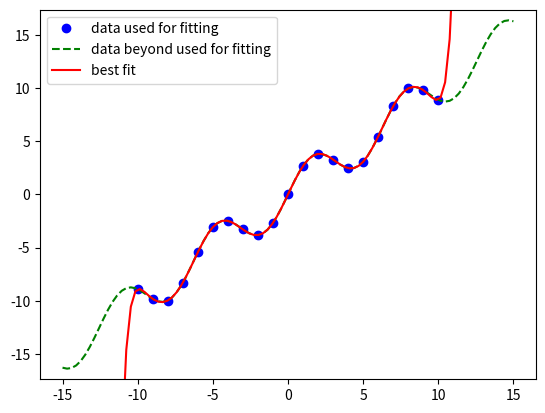

Write Python code to recreate this figure.
import matplotlib.pyplot as plt
import numpy as np
#import ipdb

x = np.linspace(-10, 10, 21)
y = x+2*np.sin(x)


z = np.polyfit(x, y, 13)  #polynomial coefficients
#z = np.polyfit(x, y, 3)  #polynomial coefficients
p = np.poly1d(z)          #prediction function based on polynomial coefficients

xp = np.linspace(-15, 15, 100)
ycontinued = xp+2*np.sin(xp)  # original function continued beyond fitting data

plt.plot(x, y, 'bo', label='data used for fitting')
plt.plot(xp, ycontinued, 'g--', label='data beyond used for fitting')
plt.plot(xp, p(xp), 'r-', label='best fit')
plt.legend(loc='best')

plt.ylim((min(ycontinued)-1,max(ycontinued)+1))
plt.show()
